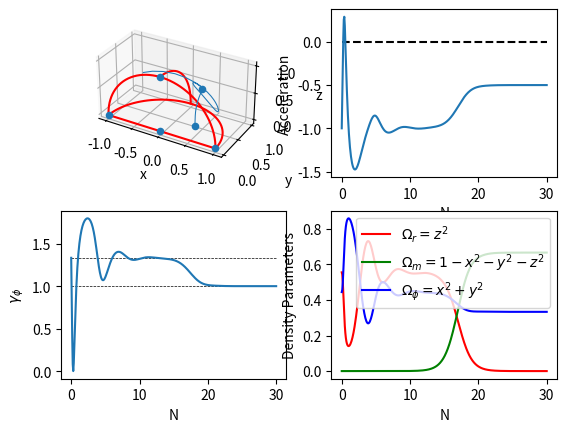

The matplotlib source for this figure:
import numpy as np
from scipy import integrate
from matplotlib import pyplot as plt

lam = 9/3#2 * np.sqrt(2/3)# - 0.2

fig, ax = plt.subplots(2, 2)

ax[0, 0].set_axis_off()
ax[0, 0] = fig.add_subplot(2, 2, 1, projection="3d")

##ax[0, 0].annotate("$\lambda = $" + str(lam), xy = (-1, 0.8))

def vectorPrime(state, N):
    global lam
    
    x = state[0]
    y = state[1]
    z = state[2]

    HdotSection = 1 + x**2 - y**2 + (1/3)*z**2

    xprime = (-3*x) + (lam * np.sqrt(1.5) * y**2)  + (1.5*x * HdotSection)
    yprime =         (-lam * np.sqrt(1.5) * x * y) + (1.5*y * HdotSection)
    zprime = (-2*z)                                + (1.5*z * HdotSection)

    return [xprime, yprime, zprime]

def accelerationExpression(x, y, z):
    HdotSection = 1 + x**2 - y**2 + (1/3)*z**2
    return (1/2) * (-3*x**2 + 3*y**2 - z**2 - 1)

##    Omega_m = 1 - x**2 - y**2 - z**2
##    return -(3/2) * Omega_m - 2*z**2 - 3*x**2 + 1

def gamma_phi(x, y):
    return (2*x**2) / (x**2 + y**2)

theta = np.linspace(0, np.pi, 51)
unitCircleX = np.cos(theta)
unitCircleY = np.sin(theta)

ax[0, 0].plot(unitCircleX, unitCircleY, [0 for x in unitCircleX], color="r")
ax[0, 0].plot(unitCircleX, [0 for x in unitCircleX], unitCircleY, color="r")
ax[0, 0].plot([0 for x in unitCircleX[:26]], unitCircleX[:26], unitCircleY[:26], color="r")

ax[0, 0].plot([-1, 1], [0, 0], [0, 0], "r")

N = np.linspace(0, 30, 401)
a = np.exp(N)

ax[0, 1].plot([0, N[-1]], [0, 0], "k--")

ax[1, 0].plot([0, N[-1]], [4/3, 4/3], "k--", linewidth = 0.5)
ax[1, 0].plot([0, N[-1]], [1, 1], "k--", linewidth = 0.5)


y0 = 2 / (lam * np.sqrt(3))#0.2
x0 = -2 * np.sqrt(2/3) / lam #np.sqrt(2) * y0
z0 = np.sqrt(1 - (4/lam**2)) - 0.00000005

##x0 = 0.1
##y0 = 0.1
##z0 = 0.9

print(x0**2 + y0**2 + z0**2)

fixedPoints = np.array([
    [0, 0, 0],
    [0, 0, 1],
    [1, 0, 0],
    [-1, 0, 0]
    ])

if lam**2 < 6:
    fixedPoints = np.append(fixedPoints, [[lam/np.sqrt(6), np.sqrt(1 - (lam**2)/6), 0]], axis=0)

if lam**2 > 3:
    fixedPoints = np.append(fixedPoints, [[np.sqrt(3/2)/lam, np.sqrt(3/2)/lam, 0]], axis=0)

if lam**2 > 8/3:
    fixedPoints = np.append(fixedPoints, [[2 * np.sqrt(2/3) / lam, 2 / (lam * np.sqrt(3)), np.sqrt(1 - (4/lam**2))]], axis=0)

path = integrate.odeint(vectorPrime, [x0, y0, z0], N)
pathTranspose = path.transpose()

pathx = pathTranspose[0]
pathy = pathTranspose[1]
pathz = pathTranspose[2]

ax[0, 0].plot(pathx, pathy, pathz, linewidth=0.75)

ax[1, 0].plot(N, gamma_phi(pathx, pathy))

ax[1, 1].plot(N, pathz**2,                           "r", label = "$\Omega_r = z^2$")
ax[1, 1].plot(N, 1 - pathx**2 - pathy**2 - pathz**2, "g", label = "$\Omega_m = 1 - x^2 - y^2 - z^2$")
ax[1, 1].plot(N, pathx**2 + pathy**2,                "b", label = "$\Omega_\phi = x^2 + y^2$")

ax[0, 1].plot(N, accelerationExpression(pathx, pathy, pathz))

fixedPoints = fixedPoints.transpose()

ax[0, 0].scatter(fixedPoints[0], fixedPoints[1], fixedPoints[2], depthshade=False)

##xFixed = 2 * np.sqrt(6) / lam
##yFixed = 2 / (np.sqrt(3) * lam)
##
##ax[0, 0].scatter(xFixed, yFixed, 0)

##ax[0, 0].axis("equal")
ax[0, 0].set_xlabel("x")
ax[0, 0].set_ylabel("y")
ax[0, 0].set_zlabel("z")
ax[0, 0].set_box_aspect([2, 1, 1])
ax[0, 0].set_xticks([-1, -0.5, 0, 0.5, 1])
ax[0, 0].set_yticks([0, 0.5, 1])
ax[0, 0].set_zticks([0, 0.5, 1])

ax[0, 1].set_xlabel("N")
ax[0, 1].set_ylabel("Acceleration")

ax[1, 0].set_xlabel("N")
ax[1, 0].set_ylabel("$\gamma_\phi$")

ax[1, 1].set_xlabel("N")
ax[1, 1].set_ylabel("Density Parameters")
ax[1, 1].legend()
plt.show()
